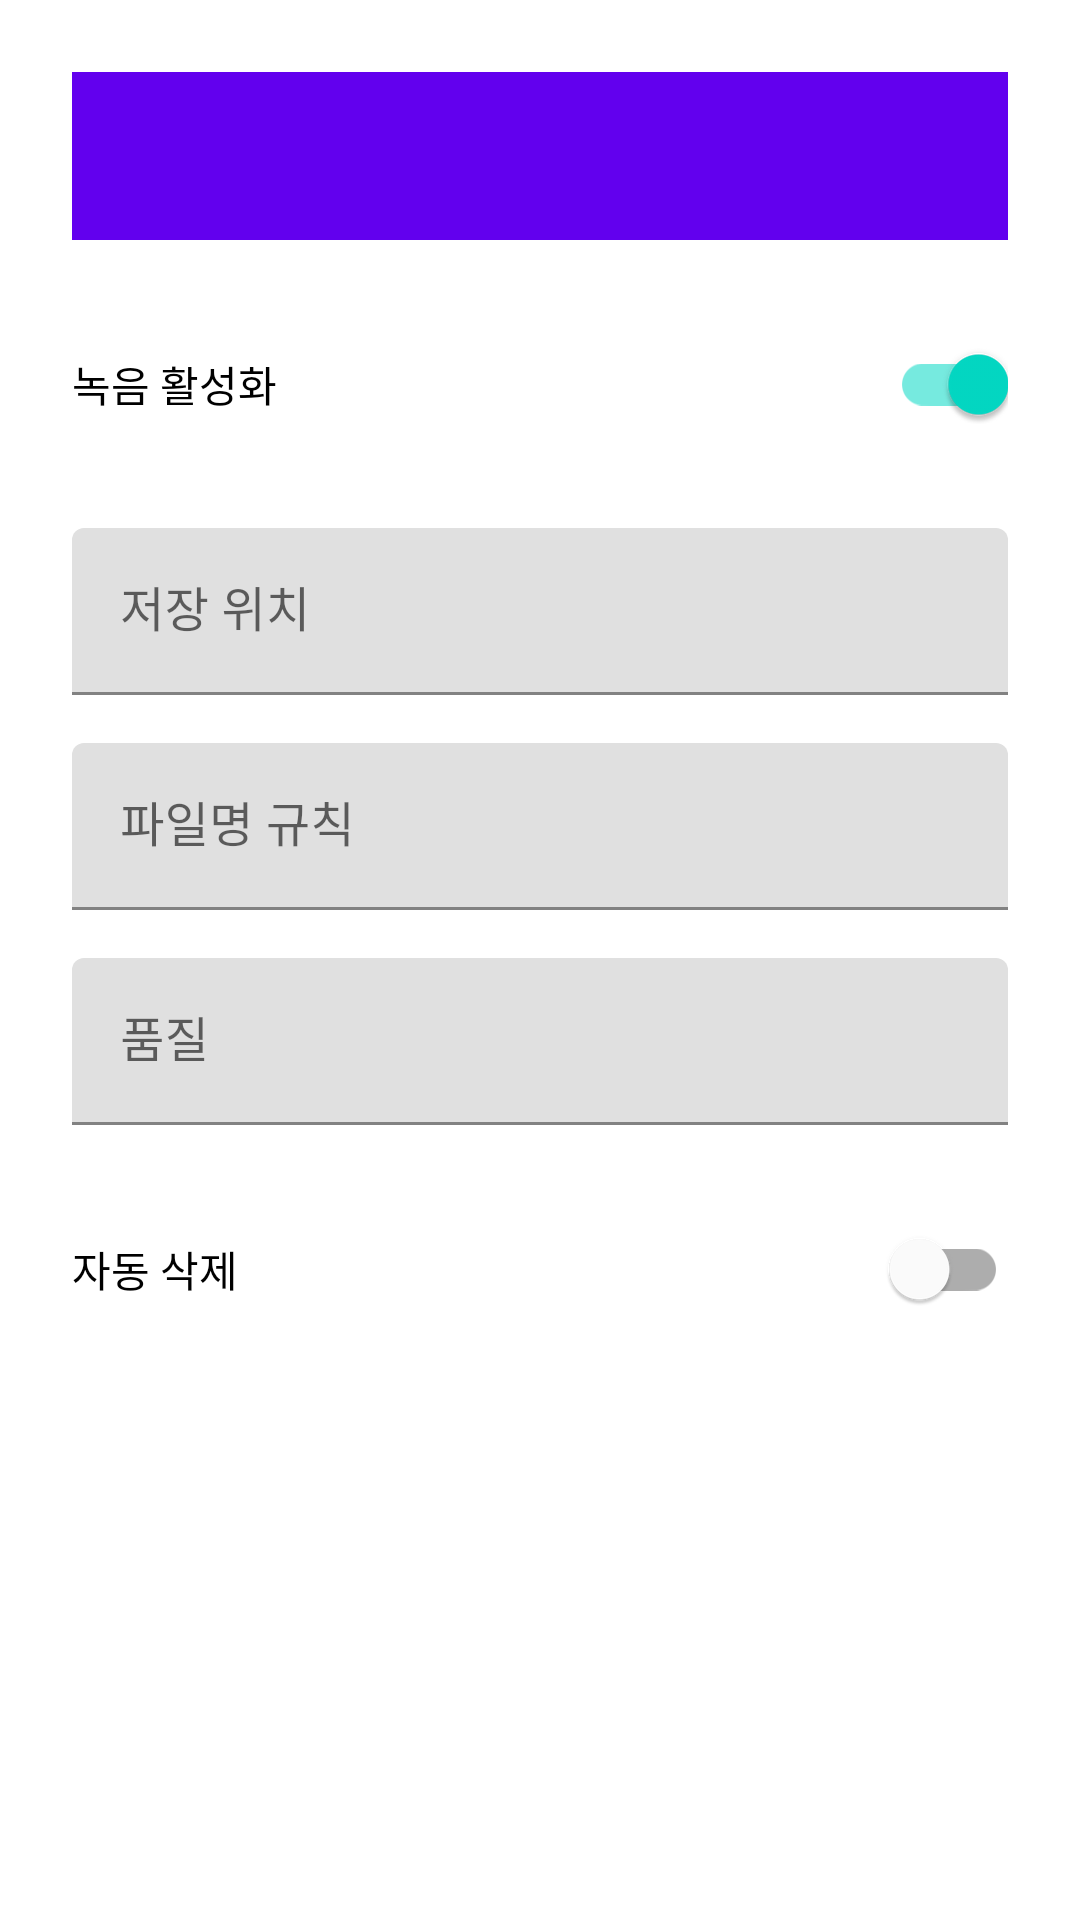

Write the Android layout XML for this screen, with the resource values it uses.
<!-- AndroidManifest.xml: application theme Theme.CallVault -->
<!-- res/layout/activity_settings.xml -->
<?xml version="1.0" encoding="utf-8"?>
<ScrollView xmlns:android="http://schemas.android.com/apk/res/android"
    xmlns:app="http://schemas.android.com/apk/res-auto"
    android:layout_width="match_parent"
    android:layout_height="match_parent">

    <LinearLayout
        android:layout_width="match_parent"
        android:layout_height="wrap_content"
        android:orientation="vertical"
        android:padding="24dp">

        <com.google.android.material.appbar.MaterialToolbar
            android:id="@+id/settingsToolbar"
            android:layout_width="match_parent"
            android:layout_height="wrap_content"
            android:background="?attr/colorPrimary"
            android:title="@string/settings"
            android:titleTextColor="@color/white" />

        <com.google.android.material.switchmaterial.SwitchMaterial
            android:id="@+id/switchRecording"
            android:layout_width="match_parent"
            android:layout_height="wrap_content"
            android:text="@string/recording_on"
            android:checked="true"
            android:layout_marginTop="24dp" />

        <com.google.android.material.textfield.TextInputLayout
            android:layout_width="match_parent"
            android:layout_height="wrap_content"
            android:layout_marginTop="24dp"
            android:hint="@string/storage_location">
            <com.google.android.material.textfield.TextInputEditText
                android:id="@+id/editStorageLocation"
                android:layout_width="match_parent"
                android:layout_height="wrap_content" />
        </com.google.android.material.textfield.TextInputLayout>

        <com.google.android.material.textfield.TextInputLayout
            android:layout_width="match_parent"
            android:layout_height="wrap_content"
            android:layout_marginTop="16dp"
            android:hint="@string/file_naming">
            <com.google.android.material.textfield.TextInputEditText
                android:id="@+id/editFileNaming"
                android:layout_width="match_parent"
                android:layout_height="wrap_content" />
        </com.google.android.material.textfield.TextInputLayout>

        <com.google.android.material.textfield.TextInputLayout
            android:layout_width="match_parent"
            android:layout_height="wrap_content"
            android:layout_marginTop="16dp"
            android:hint="@string/quality">
            <com.google.android.material.textfield.TextInputEditText
                android:id="@+id/editQuality"
                android:layout_width="match_parent"
                android:layout_height="wrap_content" />
        </com.google.android.material.textfield.TextInputLayout>

        <com.google.android.material.switchmaterial.SwitchMaterial
            android:id="@+id/switchAutoDelete"
            android:layout_width="match_parent"
            android:layout_height="wrap_content"
            android:text="@string/auto_delete"
            android:checked="false"
            android:layout_marginTop="24dp" />

    </LinearLayout>
</ScrollView>
<!-- resources referenced by this layout -->
<resources>
  <color name="white">#FFFFFFFF</color>
  <string name="auto_delete">자동 삭제</string>
  <string name="file_naming">파일명 규칙</string>
  <string name="quality">품질</string>
  <string name="recording_on">녹음 활성화</string>
  <string name="settings">설정</string>
  <string name="storage_location">저장 위치</string>
  <style name="Theme.CallVault" parent="Theme.MaterialComponents.DayNight.NoActionBar">
          
          <item name="colorPrimary">@color/purple_500</item>
          <item name="colorOnPrimary">@color/white</item>
          <item name="colorSecondary">@color/teal_200</item>
          <item name="colorOnSecondary">@color/black</item>
          <item name="android:statusBarColor">@color/purple_700</item>
      </style>
  <color name="purple_500">#FF6200EE</color>
  <color name="teal_200">#FF03DAC5</color>
  <color name="black">#FF000000</color>
  <color name="purple_700">#FF3700B3</color>
</resources>
